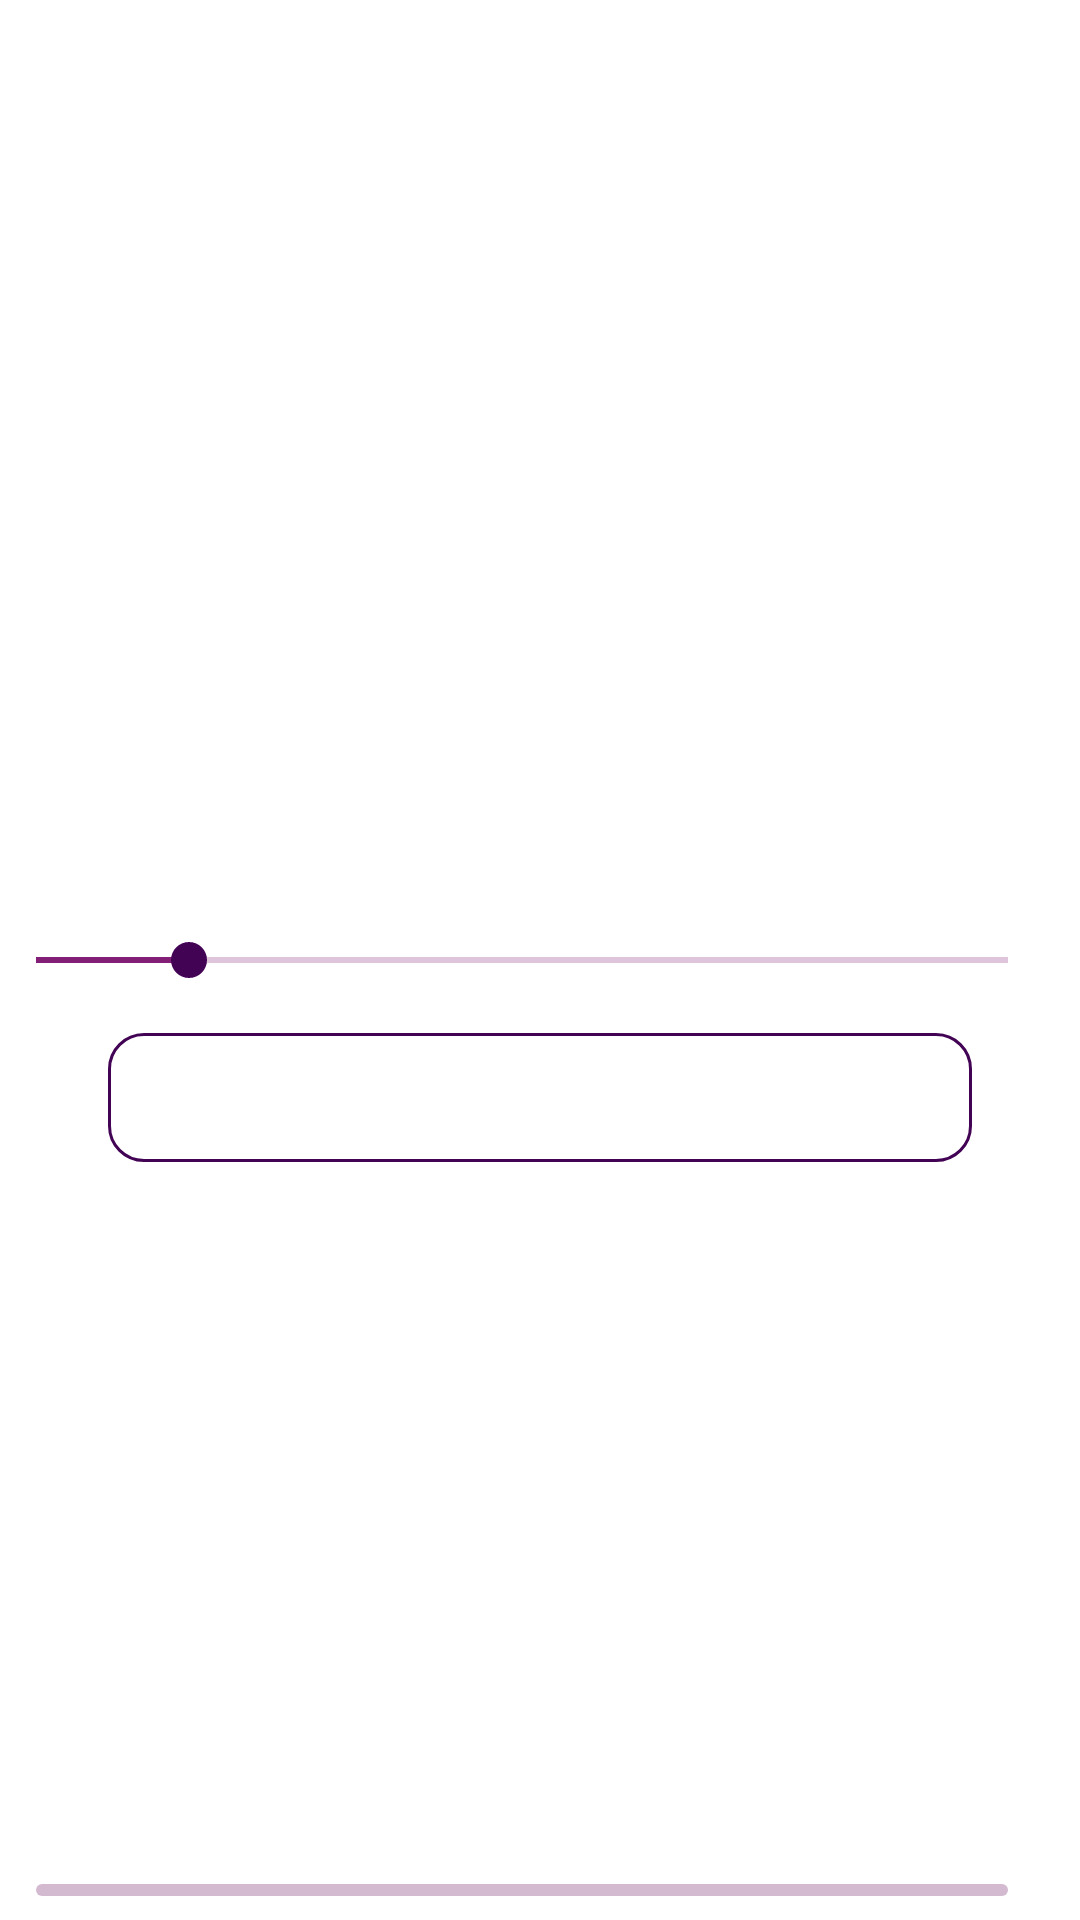

Produce the Android XML layout that renders to this screen, including the resource entries it uses.
<!-- AndroidManifest.xml: application theme Theme.FakeStore -->
<!-- res/layout/epoxy_model_explore_product_footer.xml -->
<?xml version="1.0" encoding="utf-8"?>
<androidx.constraintlayout.widget.ConstraintLayout xmlns:android="http://schemas.android.com/apk/res/android"
    xmlns:app="http://schemas.android.com/apk/res-auto"
    xmlns:tools="http://schemas.android.com/tools"
    android:layout_width="match_parent"
    android:layout_height="wrap_content"
    android:clipChildren="false"
    android:paddingVertical="8dp">

    <com.google.android.material.progressindicator.LinearProgressIndicator
        android:id="@+id/ratingIndicator"
        android:layout_width="0dp"
        android:layout_height="match_parent"
        android:layout_marginHorizontal="12dp"
        android:max="50"
        android:progress="37"
        app:indicatorColor="@color/purple_700"
        app:layout_constraintBottom_toBottomOf="@id/ratingTextView"
        app:layout_constraintEnd_toStartOf="@id/ratingTextView"
        app:layout_constraintStart_toStartOf="parent"
        app:layout_constraintTop_toTopOf="@id/ratingTextView"
        app:trackColor="@color/purple_100"
        app:trackCornerRadius="12dp" />

    <androidx.appcompat.widget.AppCompatTextView
        android:id="@+id/ratingTextView"
        android:layout_width="wrap_content"
        android:layout_height="wrap_content"
        android:layout_marginEnd="12dp"
        android:textColor="@color/purple_900"
        android:textSize="16sp"
        android:textStyle="bold"
        app:layout_constraintEnd_toEndOf="parent"
        app:layout_constraintStart_toEndOf="@id/ratingIndicator"
        app:layout_constraintTop_toTopOf="parent"
        app:layout_goneMarginEnd="12dp"
        tools:text="3.7 / 5.0" />

    <androidx.appcompat.widget.AppCompatSeekBar
        android:id="@+id/quantitySeekbar"
        android:layout_width="0dp"
        android:layout_height="match_parent"
        android:max="20"
        android:min="1"
        android:paddingStart="0dp"
        android:paddingEnd="0dp"
        android:progress="4"
        android:progressBackgroundTint="@color/purple_500"
        android:progressTint="@color/purple_500"
        android:thumbTint="@color/purple_900"
        app:indicatorColor="@color/purple_700"
        app:layout_constraintBottom_toBottomOf="@id/quantityTextView"
        app:layout_constraintEnd_toEndOf="@id/ratingIndicator"
        app:layout_constraintStart_toStartOf="@id/ratingIndicator"
        app:layout_constraintTop_toTopOf="@id/quantityTextView"
        app:trackColor="@color/purple_100" />

    <androidx.appcompat.widget.AppCompatTextView
        android:id="@+id/quantityTextView"
        android:layout_width="0dp"
        android:layout_height="wrap_content"
        android:layout_marginTop="24dp"
        android:textColor="@color/purple_900"
        android:textSize="16sp"
        android:textStyle="bold"
        app:layout_constraintEnd_toEndOf="@id/ratingTextView"
        app:layout_constraintStart_toStartOf="@id/ratingTextView"
        app:layout_constraintTop_toBottomOf="@id/ratingTextView"
        app:layout_goneMarginEnd="12dp"
        tools:text="Qty. 4" />

    <com.google.android.material.button.MaterialButton
        android:id="@+id/addToCartButton"
        style="@style/Widget.MaterialComponents.Button.OutlinedButton"
        android:layout_width="match_parent"
        android:layout_height="wrap_content"
        android:layout_marginHorizontal="36dp"
        android:layout_marginTop="24dp"
        android:paddingVertical="12dp"
        app:cornerRadius="12dp"
        app:icon="@drawable/ic_shopping_cart_24"
        app:iconGravity="end"
        app:iconTint="@color/purple_500"
        app:layout_constraintBottom_toBottomOf="parent"
        app:layout_constraintEnd_toEndOf="parent"
        app:layout_constraintStart_toStartOf="parent"
        app:layout_constraintTop_toBottomOf="@id/quantityTextView"
        app:strokeColor="@color/purple_900"
        tools:text="Add to cart" />

</androidx.constraintlayout.widget.ConstraintLayout>
<!-- resources referenced by this layout -->
<resources>
  <color name="purple_100">#d4bad0</color>
  <color name="purple_500">#831f76</color>
  <color name="purple_700">#69146a</color>
  <color name="purple_900">#430355</color>
  <style name="Theme.FakeStore" parent="Theme.MaterialComponents.DayNight.DarkActionBar">
          
          <item name="colorPrimary">@color/purple_500</item>
          <item name="colorPrimaryVariant">@color/purple_700</item>
          <item name="colorOnPrimary">@color/white</item>
          
          <item name="colorSecondary">@color/teal_400</item>
          <item name="colorSecondaryVariant">@color/teal_700</item>
          <item name="colorOnSecondary">@color/black</item>
          
          <item name="android:statusBarColor" tools:targetApi="l">?attr/colorPrimaryVariant</item>
          
      </style>
  <color name="white">#FFFFFFFF</color>
  <color name="teal_400">#3acc6d</color>
  <color name="teal_700">#009f3b</color>
  <color name="black">#FF000000</color>
</resources>
